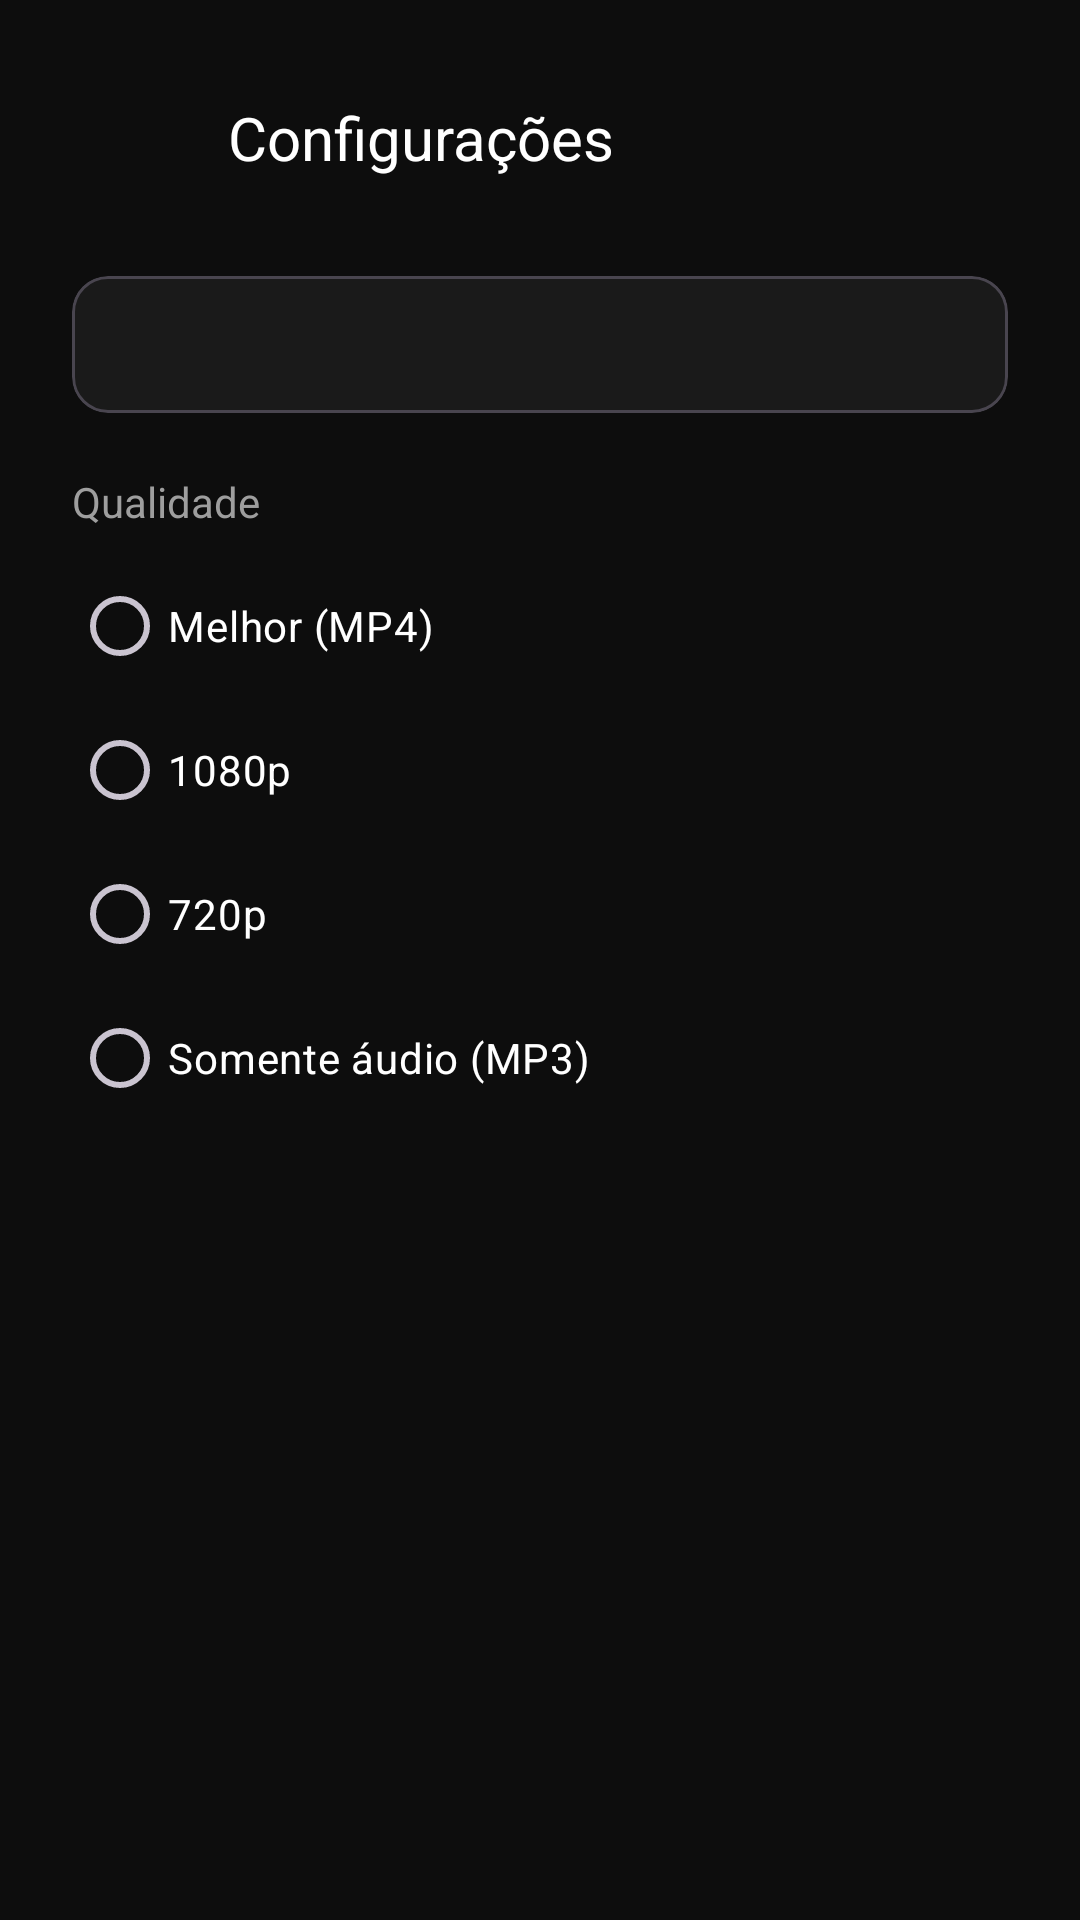

Reconstruct the res/layout file that produces this screen, plus the resources it refers to.
<!-- AndroidManifest.xml: application theme Theme.Horizon -->
<!-- res/layout/activity_settings.xml -->
<?xml version="1.0" encoding="utf-8"?>
<LinearLayout xmlns:android="http://schemas.android.com/apk/res/android"
    xmlns:app="http://schemas.android.com/apk/res-auto"
    android:layout_width="match_parent"
    android:layout_height="match_parent"
    android:background="@color/bg"
    android:fitsSystemWindows="true"
    android:orientation="vertical"
    android:padding="24dp">

    <LinearLayout
        android:layout_width="match_parent"
        android:layout_height="wrap_content"
        android:layout_marginBottom="24dp"
        android:gravity="center_vertical"
        android:orientation="horizontal">

        <com.google.android.material.button.MaterialButton
            android:id="@+id/btnBack"
            style="@style/Widget.Material3.Button.IconButton"
            android:layout_width="44dp"
            android:layout_height="44dp"
            android:layout_marginEnd="8dp"
            app:icon="@drawable/ic_back"
            app:iconTint="@color/text_primary" />

        <TextView
            android:layout_width="wrap_content"
            android:layout_height="wrap_content"
            android:text="@string/settings"
            android:textColor="@color/text_primary"
            android:textSize="20sp" />
    </LinearLayout>

    <com.google.android.material.card.MaterialCardView
        android:layout_width="match_parent"
        android:layout_height="wrap_content"
        android:layout_marginBottom="20dp"
        app:cardBackgroundColor="@color/surface"
        app:cardCornerRadius="12dp">

        <TextView
            android:id="@+id/storage"
            android:layout_width="match_parent"
            android:layout_height="wrap_content"
            android:drawablePadding="8dp"
            android:padding="14dp"
            android:textColor="@color/text_primary"
            android:textSize="13sp" />
    </com.google.android.material.card.MaterialCardView>

    <TextView
        android:layout_width="wrap_content"
        android:layout_height="wrap_content"
        android:text="@string/quality"
        android:textColor="@color/text_secondary" />

    <RadioGroup
        android:id="@+id/qualityGroup"
        android:layout_width="match_parent"
        android:layout_height="wrap_content"
        android:layout_marginTop="8dp">

        <RadioButton
            android:id="@+id/qBest"
            android:layout_width="match_parent"
            android:layout_height="wrap_content"
            android:buttonTint="@color/accent"
            android:text="Melhor (MP4)"
            android:textColor="@color/text_primary" />

        <RadioButton
            android:id="@+id/q1080"
            android:layout_width="match_parent"
            android:layout_height="wrap_content"
            android:buttonTint="@color/accent"
            android:text="1080p"
            android:textColor="@color/text_primary" />

        <RadioButton
            android:id="@+id/q720"
            android:layout_width="match_parent"
            android:layout_height="wrap_content"
            android:buttonTint="@color/accent"
            android:text="720p"
            android:textColor="@color/text_primary" />

        <RadioButton
            android:id="@+id/qAudio"
            android:layout_width="match_parent"
            android:layout_height="wrap_content"
            android:buttonTint="@color/accent"
            android:text="Somente áudio (MP3)"
            android:textColor="@color/text_primary" />
    </RadioGroup>
</LinearLayout>
<!-- resources referenced by this layout -->
<resources>
  <color name="accent">#FF9800</color>
  <color name="bg">#0D0D0D</color>
  <color name="surface">#1A1A1A</color>
  <color name="text_primary">#FFFFFF</color>
  <color name="text_secondary">#9E9E9E</color>
  <string name="quality">Qualidade</string>
  <string name="settings">Configurações</string>
  <style name="Theme.Horizon" parent="Theme.Material3.Dark.NoActionBar">
          <item name="android:windowBackground">@color/bg</item>
          <item name="colorPrimary">@color/accent</item>
          <item name="colorOnPrimary">#000000</item>
          <item name="colorSurface">@color/surface</item>
          <item name="android:statusBarColor">@color/bg</item>
          <item name="android:navigationBarColor">@color/bg</item>
      </style>
</resources>
